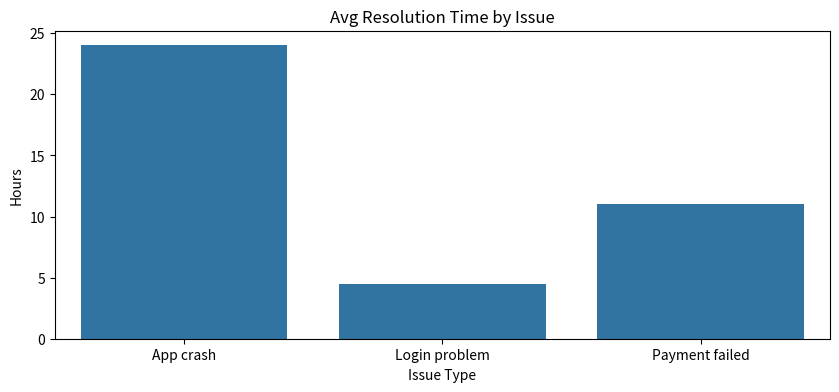

Write Python code to recreate this figure.
import pandas as pd
from collections import Counter
import matplotlib.pyplot as plt
import seaborn as sns

# 🔹 Fake support ticket data
data = {
    'ticket_id': [1, 2, 3, 4, 5],
    'issue': [
        'Login problem',
        'Payment failed',
        'Login problem',
        'App crash',
        'Payment failed'
    ],
    'resolution_time_hours': [5, 12, 4, 24, 10]
}

df = pd.DataFrame(data)

# 🔍 Most common issues
issue_counts = df['issue'].value_counts()

# 🧠 Average resolution time per issue
avg_resolution = df.groupby('issue')['resolution_time_hours'].mean()

# 📊 Plot it
plt.figure(figsize=(10,4))
sns.barplot(x=avg_resolution.index, y=avg_resolution.values)
plt.title("Avg Resolution Time by Issue")
plt.ylabel("Hours")
plt.xlabel("Issue Type")
plt.show()

print("Top issues:")
print(issue_counts)
print("\nAvg resolution time:")
print(avg_resolution)